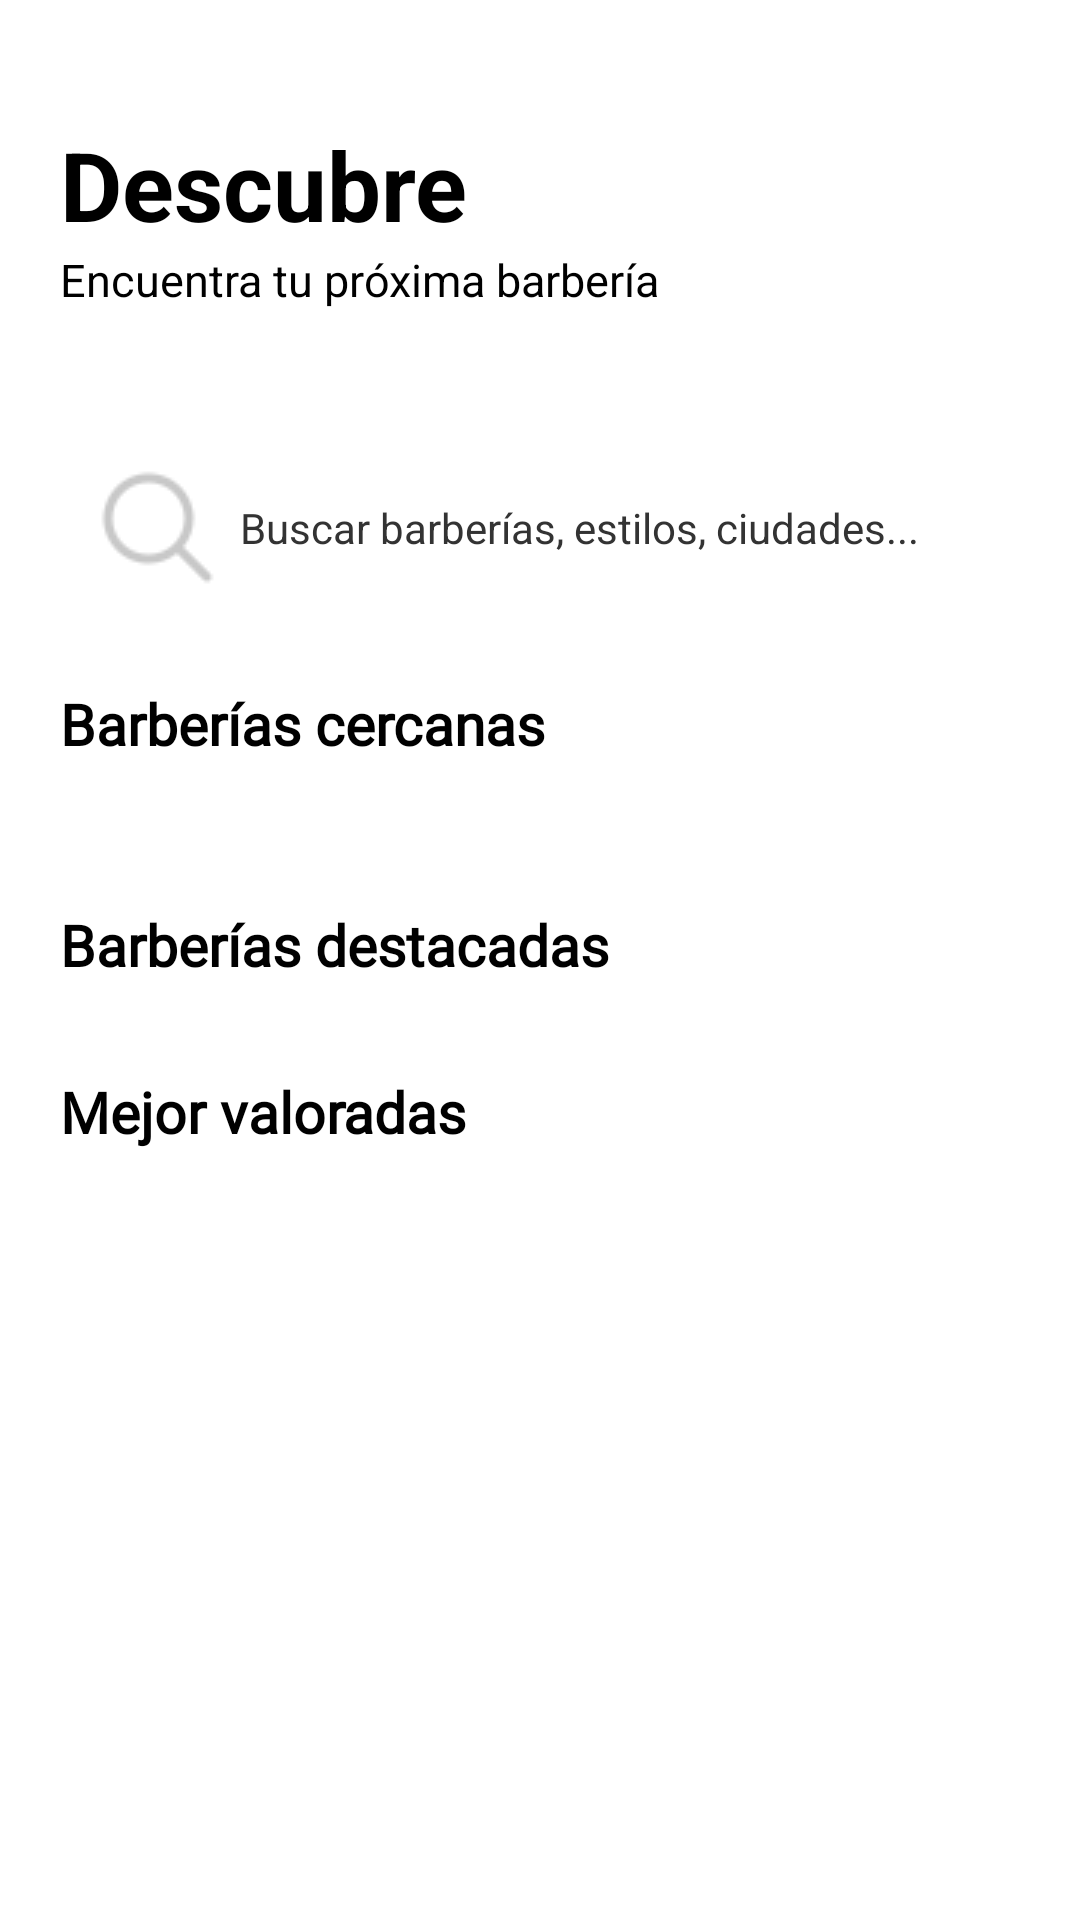

Here is an Android app screen rendered from its layout file. Give the layout XML and the strings, colors and styles it references.
<!-- AndroidManifest.xml: application theme Theme.BarberSHOP -->
<!-- res/layout/fragment_home_cliente.xml -->
<?xml version="1.0" encoding="utf-8"?>
<androidx.core.widget.NestedScrollView
    xmlns:android="http://schemas.android.com/apk/res/android"
    xmlns:app="http://schemas.android.com/apk/res-auto"
    xmlns:tools="http://schemas.android.com/tools"
    android:layout_width="match_parent"
    android:layout_height="match_parent"
    android:fillViewport="true">

    <androidx.constraintlayout.widget.ConstraintLayout
        android:id="@+id/home_root"
        android:layout_width="match_parent"
        android:layout_height="wrap_content"
        android:layout_marginTop="10dp"
        android:padding="20dp">

        
        <TextView
            android:id="@+id/tv_titulo"
            android:layout_width="wrap_content"
            android:layout_height="wrap_content"
            android:text="Descubre"
            android:textColor="?attr/colorPrimary"
            android:textStyle="bold"
            android:textSize="32sp"
            android:layout_marginTop="10dp"
            app:layout_constraintTop_toTopOf="parent"
            app:layout_constraintStart_toStartOf="parent"/>

        <ImageView
            android:layout_width="30dp"
            android:layout_height="30dp"
            android:src="@drawable/ic_notificaciones"
            android:layout_marginTop="10dp"
            app:layout_constraintEnd_toEndOf="parent"
            app:layout_constraintTop_toTopOf="parent" />

        
        <TextView
            android:id="@+id/tv_subtitulo"
            android:layout_width="wrap_content"
            android:layout_height="wrap_content"
            android:text="Encuentra tu próxima barbería"
            android:textColor="?attr/colorPrimary"
            android:textSize="15sp"
            app:layout_constraintStart_toStartOf="@id/tv_titulo"
            app:layout_constraintTop_toBottomOf="@id/tv_titulo"/>

        
        <LinearLayout
            android:id="@+id/ll_barradebusqueda"
            android:layout_width="0dp"
            android:layout_height="wrap_content"
            android:layout_marginTop="40dp"
            android:background="@drawable/bg_search"
            android:orientation="horizontal"
            android:padding="10dp"
            app:layout_constraintTop_toBottomOf="@id/tv_subtitulo"
            app:layout_constraintStart_toStartOf="parent"
            app:layout_constraintEnd_toEndOf="parent">

            <EditText
                android:id="@+id/et_busqueda"
                android:layout_width="0dp"
                android:layout_height="wrap_content"
                android:layout_weight="1"
                android:background="@android:color/transparent"
                android:drawableStart="@drawable/buscar_gris"
                android:drawablePadding="5dp"
                android:inputType="textNoSuggestions"
                android:maxLines="1"
                android:hint="Buscar barberías, estilos, ciudades..."
                android:textColor="@color/black"
                android:textColorHint="@color/secondary_light"
                android:textSize="14sp"/>
        </LinearLayout>

        
        <TextView
            android:id="@+id/tv_cercanas"
            android:layout_width="0dp"
            android:layout_height="wrap_content"
            android:layout_marginTop="20dp"
            android:fontFamily="@font/nuitosans"
            android:text="Barberías cercanas"
            android:textColor="?attr/colorPrimary"
            android:textStyle="bold"
            android:textSize="19sp"
            app:layout_constraintTop_toBottomOf="@id/ll_barradebusqueda"
            app:layout_constraintStart_toStartOf="parent"
            app:layout_constraintEnd_toEndOf="parent"/>

        
        <androidx.recyclerview.widget.RecyclerView
            android:id="@+id/rv_cercanas"
            android:layout_width="0dp"
            android:layout_height="wrap_content"
            android:layout_marginTop="28dp"
            app:layout_constraintEnd_toEndOf="parent"
            app:layout_constraintHorizontal_bias="1.0"
            app:layout_constraintStart_toStartOf="parent"
            app:layout_constraintTop_toBottomOf="@id/tv_cercanas"
            tools:itemCount="5"
            tools:listitem="@layout/item_barberia_home" />

        <TextView
            android:id="@+id/tv_destacadas"
            android:layout_width="0dp"
            android:layout_height="wrap_content"
            android:layout_marginTop="20dp"
            android:text="Barberías destacadas"
            android:fontFamily="@font/nuitosans"

            android:textColor="?attr/colorPrimary"
            android:textStyle="bold"
            android:textSize="19sp"
            app:layout_constraintTop_toBottomOf="@id/rv_cercanas"
            app:layout_constraintStart_toStartOf="parent"
            app:layout_constraintEnd_toEndOf="parent"/>

        <androidx.recyclerview.widget.RecyclerView
            android:id="@+id/rv_destacadas"
            android:layout_width="0dp"
            android:layout_height="wrap_content"
            android:layout_marginTop="10dp"
            app:layout_constraintTop_toBottomOf="@id/tv_destacadas"
            app:layout_constraintStart_toStartOf="parent"
            app:layout_constraintEnd_toEndOf="parent"/>

        
        <TextView
            android:id="@+id/tv_top"
            android:layout_width="0dp"
            android:layout_height="wrap_content"
            android:layout_marginTop="20dp"
            android:text="Mejor valoradas"
            android:textColor="?attr/colorPrimary"
            android:textStyle="bold"
            android:fontFamily="@font/nuitosans"
            android:textSize="19sp"
            app:layout_constraintTop_toBottomOf="@id/rv_destacadas"
            app:layout_constraintStart_toStartOf="parent"
            app:layout_constraintEnd_toEndOf="parent"/>

        <androidx.recyclerview.widget.RecyclerView
            android:id="@+id/rv_top"
            android:layout_width="0dp"
            android:layout_height="wrap_content"
            android:layout_marginTop="10dp"
            app:layout_constraintTop_toBottomOf="@id/tv_top"
            app:layout_constraintStart_toStartOf="parent"
            app:layout_constraintEnd_toEndOf="parent"/>

    </androidx.constraintlayout.widget.ConstraintLayout>
</androidx.core.widget.NestedScrollView>
<!-- res/layout/item_barberia_home.xml (included above) -->
<?xml version="1.0" encoding="utf-8"?>
<com.google.android.material.card.MaterialCardView
    xmlns:android="http://schemas.android.com/apk/res/android"
    xmlns:app="http://schemas.android.com/apk/res-auto"
    android:layout_width="match_parent"
    android:layout_height="270dp"
    android:layout_marginBottom="30dp"
    app:cardCornerRadius="16dp"
    app:cardElevation="4dp">

    <androidx.constraintlayout.widget.ConstraintLayout
        android:layout_width="match_parent"
        android:layout_height="match_parent">

        <ImageView
            android:id="@+id/imgBarberia"
            android:layout_width="0dp"
            android:layout_height="150dp"
            android:scaleType="centerCrop"
            android:src="@drawable/placeholder_barberia"
            app:layout_constraintTop_toTopOf="parent"
            app:layout_constraintStart_toStartOf="parent"
            app:layout_constraintEnd_toEndOf="parent"/>

        <LinearLayout
            android:id="@+id/layoutRating"
            android:layout_width="wrap_content"
            android:layout_height="wrap_content"
            android:orientation="horizontal"
            android:padding="10dp"
            android:background="@drawable/bg_rating"
            app:layout_constraintTop_toTopOf="@id/imgBarberia"
            app:layout_constraintEnd_toEndOf="@id/imgBarberia">

            <ImageView
                android:layout_width="14dp"
                android:layout_height="14dp"
                android:src="@drawable/estrella"/>

            <TextView
                android:id="@+id/txtRating"
                android:layout_width="wrap_content"
                android:layout_height="wrap_content"
                android:layout_marginStart="4dp"
                android:textColor="@android:color/white"
                android:textSize="12sp"/>

        </LinearLayout>

        <TextView
            android:id="@+id/txtNombre"
            android:layout_width="0dp"
            android:layout_height="wrap_content"
            android:layout_marginHorizontal="10dp"
            android:layout_marginTop="10dp"
            android:textSize="16sp"
            android:textStyle="bold"
            android:textColor="?attr/colorOnSurface"
            app:layout_constraintTop_toBottomOf="@id/imgBarberia"
            app:layout_constraintStart_toStartOf="parent"
            app:layout_constraintEnd_toEndOf="parent"/>

        <TextView
            android:id="@+id/txtUbicacion"
            android:layout_width="0dp"
            android:layout_height="wrap_content"
            android:layout_marginHorizontal="10dp"
            android:textSize="13sp"
            android:textColor="@color/gray_600"
            app:layout_constraintTop_toBottomOf="@id/txtNombre"
            app:layout_constraintStart_toStartOf="parent"
            app:layout_constraintEnd_toEndOf="parent"/>

        
        <com.google.android.material.chip.ChipGroup
            android:id="@+id/chipGroupEstilos"
            android:layout_width="0dp"
            android:layout_height="wrap_content"
            android:layout_marginTop="6dp"
            android:layout_marginHorizontal="10dp"
            app:singleLine="true"
            app:layout_constraintTop_toBottomOf="@id/txtUbicacion"
            app:layout_constraintStart_toStartOf="parent"
            app:layout_constraintEnd_toEndOf="parent"/>

    </androidx.constraintlayout.widget.ConstraintLayout>

</com.google.android.material.card.MaterialCardView>
<!-- resources referenced by this layout -->
<resources>
  <color name="black">#FF000000</color>
  <color name="gray_600">#FF525252</color>
  <color name="secondary_light">#FF333333</color>
  <!-- drawable buscar_gris: png bitmap (drawable, 789 bytes) -->
  <!-- drawable estrella: png bitmap (drawable, 834 bytes) -->
  <style name="Theme.BarberSHOP" parent="Theme.MaterialComponents.DayNight.NoActionBar">
          
          <item name="colorPrimary">@color/primary_light</item>
          <item name="colorOnPrimary">@color/on_primary_light</item>
          <item name="colorSecondary">@color/secondary_light</item>
          
          <item name="android:statusBarColor">?android:attr/colorBackground</item>
          <item name="android:windowLightStatusBar">true</item>
          
          <item name="android:colorBackground">@color/background_light</item>
          <item name="colorSurface">@color/surface_light</item>
          <item name="colorOnBackground">@color/on_background_light</item>
          <item name="colorOnSurface">@color/on_surface_light</item>
      </style>
  <color name="primary_light">#FF000000</color>
  <color name="on_primary_light">#FFFFFFFF</color>
  <color name="background_light">#FFFFFFFF</color>
  <color name="surface_light">#FFF5F5F5</color>
  <color name="on_background_light">#FF000000</color>
  <color name="on_surface_light">#FF000000</color>
</resources>
